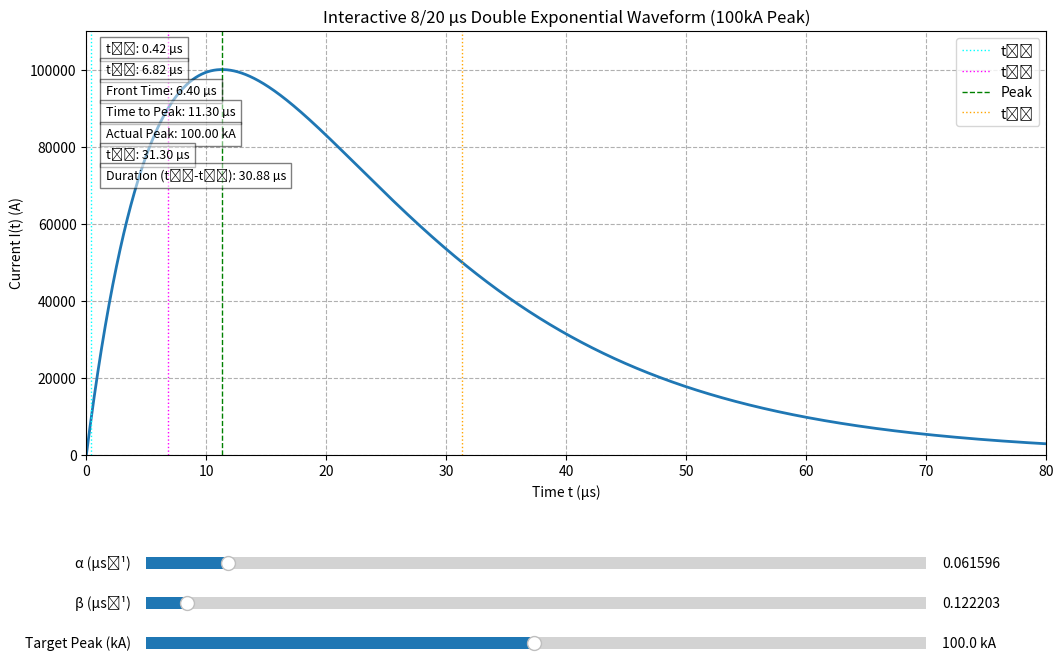

This chart was generated by the following Python code:
import numpy as np
import matplotlib.pyplot as plt
from matplotlib.widgets import Slider
from scipy.optimize import root

# --- Global Time Array ---
# Defined globally so it doesn't need to be passed around constantly
t_max = 80.0  # µs
num_points = 1000000
t = np.linspace(0, t_max, num_points)
Itarget_peak = 100000.0  # 100 kA (used for calculations, doesn't affect timing ratios)

# --- Functions from your code (with minor improvements) ---
def calculate_current(t_arr, alpha, beta):
    """Calculates the double exponential current. Peak value is normalized later."""
    if beta <= alpha or alpha <= 0:
        return np.zeros_like(t_arr)

    tp_unscaled = (np.log(beta / alpha)) / (beta - alpha)
    Punscaled = np.exp(-alpha * tp_unscaled) - np.exp(-beta * tp_unscaled)
    if Punscaled == 0.0:
        return np.zeros_like(t_arr)
    I0 = 1.0 / Punscaled  # We work with a normalized peak of 1 for simplicity
    return I0 * (np.exp(-alpha * t_arr) - np.exp(-beta * t_arr))

def find_time_at_value(t_arr, current_arr, target_value, rising=True, start_index=0):
    """Finds the time when current crosses target_value using interpolation."""
    diff = current_arr[start_index:] - target_value
    sign_changes = np.where(np.diff(np.sign(diff)))[0]

    for idx_in_diff_array in sign_changes:
        actual_idx = start_index + idx_in_diff_array
        # Check for the correct crossing direction
        is_rising_crossing = diff[idx_in_diff_array] < 0 and diff[idx_in_diff_array + 1] >= 0
        is_falling_crossing = diff[idx_in_diff_array] > 0 and diff[idx_in_diff_array + 1] <= 0

        if (rising and is_rising_crossing) or (not rising and is_falling_crossing):
            c1, c2 = current_arr[actual_idx], current_arr[actual_idx + 1]
            t1, t2 = t_arr[actual_idx], t_arr[actual_idx + 1]
            if c2 == c1: return t1
            # Linear interpolation to find the exact time
            return t1 + (t2 - t1) * (target_value - c1) / (c2 - c1)
    return np.nan

# --- Solver Implementation ---

def error_function(params, target_front_time, target_duration):
    """
    Objective function for the solver.
    Calculates the difference between the actual and target timings.
    """
    alpha, beta = params
    
    # Constraints check
    if beta <= alpha or alpha <= 0:
        return [1e6, 1e6] # Return a large error for invalid parameters

    # Calculate waveform (normalized to peak of 1)
    current = calculate_current(t, alpha, beta)
    
    # In case of invalid parameters leading to zero current
    if np.all(current == 0):
        return [1e6, 1e6]
        
    idx_peak = np.argmax(current)

    # Find t10, t90, and t50
    t10 = find_time_at_value(t, current, 0.1, rising=True)
    t90 = find_time_at_value(t, current, 0.9, rising=True, start_index=np.where(t>=t10)[0][0] if not np.isnan(t10) else 0)
    t50_decay = find_time_at_value(t, current, 0.5, rising=False, start_index=idx_peak)

    if any(np.isnan([t10, t90, t50_decay])):
        return [1e6, 1e6] # Return large error if timings can't be found

    # Calculate actual front time and duration
    front_time_actual = t90 - t10
    duration_actual = t50_decay - t10

    # Calculate errors
    error1 = front_time_actual - target_front_time
    error2 = duration_actual - target_duration
    
    return [error1, error2]

def solve_for_alpha_beta(target_front_time=8.0, target_duration=20.0):
    """
    Solves for the optimal alpha and beta parameters.
    """
    # Initial guess for alpha and beta
    initial_guess = [0.06, 0.12] 
    
    print("Solving for optimal alpha and beta...")
    
    # Use scipy.optimize.root to find the roots of the error function
    solution = root(error_function, initial_guess, args=(target_front_time, target_duration), method='hybr')
    
    if solution.success:
        optimal_alpha, optimal_beta = solution.x
        print(f"Solver successful!")
        print(f"  Optimal alpha: {optimal_alpha:.6f} µs⁻¹")
        print(f"  Optimal beta:  {optimal_beta:.6f} µs⁻¹")
        return optimal_alpha, optimal_beta
    else:
        print(f"Solver failed to find a solution. Reason: {solution.message}")
        # Fallback to initial parameters if solver fails
        return 0.061596, 0.122203

# --- Main Execution ---

# 1. Find the optimal parameters first
alpha_opt, beta_opt = solve_for_alpha_beta(target_front_time=8.0, target_duration=20.0)

# 2. Use the found parameters to set up the interactive plot

# --- Functions for Plotting (from your original code) ---
def get_display_current(t_arr, alpha, beta, I_target_peak_val):
    if beta <= alpha or alpha <= 0:
        return np.zeros_like(t_arr)
    tp_unscaled = (np.log(beta / alpha)) / (beta - alpha)
    Punscaled = np.exp(-alpha * tp_unscaled) - np.exp(-beta * tp_unscaled)
    if Punscaled == 0.00:
        return np.zeros_like(t_arr)
    I0 = I_target_peak_val / Punscaled
    return I0 * (np.exp(-alpha * t_arr) - np.exp(-beta * t_arr))


# --- Set up the Figure and Axes ---
fig, ax = plt.subplots(figsize=(12, 8))
plt.subplots_adjust(left=0.1, bottom=0.35)

# --- Initial Calculation and Plotting with Optimal Values ---
initial_current = get_display_current(t, alpha_opt, beta_opt, Itarget_peak)
line, = ax.plot(t, initial_current, lw=2)

# --- Plot Formatting ---
ax.set_title('Interactive 8/20 µs Double Exponential Waveform (100kA Peak)')
ax.set_xlabel('Time t (µs)')
ax.set_ylabel('Current I(t) (A)')
ax.grid(True, which="both", ls="--")
ax.set_xlim([0, t_max])
ax.set_ylim([np.min(initial_current) * 1.1, np.max(initial_current) * 1.1])


# --- Add Interactive Sliders ---
ax_alpha = plt.axes([0.15, 0.20, 0.65, 0.03])
ax_beta = plt.axes([0.15, 0.15, 0.65, 0.03])
ax_Itarget = plt.axes([0.15, 0.10, 0.65, 0.03])

slider_alpha = Slider(ax=ax_alpha, label='α (µs⁻¹)', valmin=0.01, valmax=0.5, valinit=alpha_opt, valfmt='%0.6f')
slider_beta = Slider(ax=ax_beta, label='β (µs⁻¹)', valmin=0.02, valmax=2.0, valinit=beta_opt, valfmt='%0.6f')
slider_Itarget = Slider(ax=ax_Itarget, label='Target Peak (kA)', valmin=1.0, valmax=200.0, valinit=Itarget_peak / 1000.0, valfmt='%0.1f kA')


# --- Timing Annotations (placeholders and lines) ---
t10_text = ax.text(0.02, 0.95, '', transform=ax.transAxes, fontsize=9, bbox=dict(facecolor='white', alpha=0.5))
t90_text = ax.text(0.02, 0.90, '', transform=ax.transAxes, fontsize=9, bbox=dict(facecolor='white', alpha=0.5))
tf_text = ax.text(0.02, 0.85, '', transform=ax.transAxes, fontsize=9, bbox=dict(facecolor='white', alpha=0.5))
t_peak_text = ax.text(0.02, 0.80, '', transform=ax.transAxes, fontsize=9, bbox=dict(facecolor='white', alpha=0.5))
I_peak_actual_text = ax.text(0.02, 0.75, '', transform=ax.transAxes, fontsize=9, bbox=dict(facecolor='white', alpha=0.5))
t_half_decay_text = ax.text(0.02, 0.70, '', transform=ax.transAxes, fontsize=9, bbox=dict(facecolor='white', alpha=0.5))
duration_text = ax.text(0.02, 0.65, '', transform=ax.transAxes, fontsize=9, bbox=dict(facecolor='white', alpha=0.5))

vline_t10 = ax.axvline(0, color='cyan', linestyle=':', lw=1, label='t₁₀')
vline_t90 = ax.axvline(0, color='magenta', linestyle=':', lw=1, label='t₉₀')
vline_t_peak = ax.axvline(0, color='green', linestyle='--', lw=1, label='Peak')
vline_t_half_decay = ax.axvline(0, color='orange', linestyle=':', lw=1, label='t₅₀')
ax.legend(handles=[vline_t10, vline_t90, vline_t_peak, vline_t_half_decay])

def update_timing_annotations(current_data):
    if np.all(current_data == 0):
        vals = (np.nan,) * 7
    else:
        idx_peak = np.argmax(current_data)
        I_peak_actual = current_data[idx_peak]
        t_peak = t[idx_peak]
        t10 = find_time_at_value(t, current_data, 0.1 * I_peak_actual, rising=True)
        t90 = find_time_at_value(t, current_data, 0.9 * I_peak_actual, rising=True, start_index=np.where(t>=t10)[0][0] if not np.isnan(t10) else 0)
        t_half_decay = find_time_at_value(t, current_data, 0.5 * I_peak_actual, rising=False, start_index=idx_peak)
        
        tf = t90 - t10 if not (np.isnan(t90) or np.isnan(t10)) else np.nan
        duration = t_half_decay - t10 if not (np.isnan(t_half_decay) or np.isnan(t10)) else np.nan
        vals = [t10, t90, tf, t_peak, I_peak_actual, t_half_decay, duration]

    t10_text.set_text(f't₁₀: {vals[0]:.2f} µs' if not np.isnan(vals[0]) else 't₁₀: N/A')
    t90_text.set_text(f't₉₀: {vals[1]:.2f} µs' if not np.isnan(vals[1]) else 't₉₀: N/A')
    tf_text.set_text(f'Front Time: {vals[2]:.2f} µs' if not np.isnan(vals[2]) else 'Front Time: N/A')
    t_peak_text.set_text(f'Time to Peak: {vals[3]:.2f} µs' if not np.isnan(vals[3]) else 't_peak: N/A')
    I_peak_actual_text.set_text(f'Actual Peak: {vals[4]/1000:.2f} kA' if not np.isnan(vals[4]) else 'Peak: N/A')
    t_half_decay_text.set_text(f't₅₀: {vals[5]:.2f} µs' if not np.isnan(vals[5]) else 't₅₀: N/A')
    duration_text.set_text(f'Duration (t₅₀-t₁₀): {vals[6]:.2f} µs' if not np.isnan(vals[6]) else 'Duration: N/A')

    vline_t10.set_xdata([vals[0]]*2 if not np.isnan(vals[0]) else [0,0])
    vline_t90.set_xdata([vals[1]]*2 if not np.isnan(vals[1]) else [0,0])
    vline_t_peak.set_xdata([vals[3]]*2 if not np.isnan(vals[3]) else [0,0])
    vline_t_half_decay.set_xdata([vals[5]]*2 if not np.isnan(vals[5]) else [0,0])

# --- Update Function for Sliders ---
def update(val):
    alpha_val = slider_alpha.val
    beta_val = slider_beta.val
    Itarget_val = slider_Itarget.val * 1000

    current_data = get_display_current(t, alpha_val, beta_val, Itarget_val)
    line.set_ydata(current_data)
    
    # Update y-axis limits
    max_current = np.max(current_data)
    ax.set_ylim([-0.1 * max_current, max_current * 1.1])

    update_timing_annotations(current_data)
    fig.canvas.draw_idle()

# --- Final Setup ---
slider_alpha.on_changed(update)
slider_beta.on_changed(update)
slider_Itarget.on_changed(update)

# Initial call to set annotations
update_timing_annotations(initial_current)

plt.show()